5-way image classification set "images4_resized" from GitHub (pppfkp/money_recognitiom); label vocabulary: dwadziescia, dwiescie, dziesiec, piecdziesiat, sto.

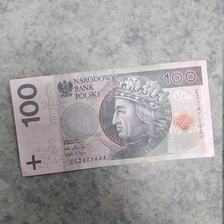
Label: sto

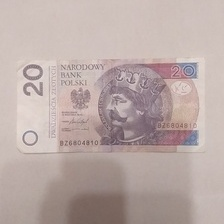
Label: dwadziescia

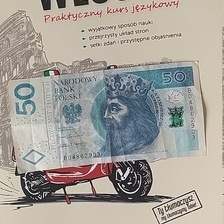
Label: piecdziesiat

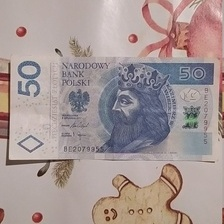
Label: piecdziesiat

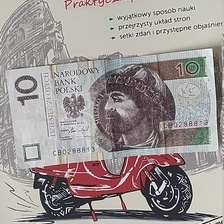
Label: dziesiec

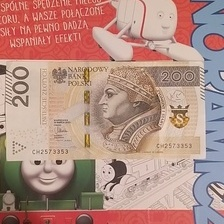
Label: dwiescie
